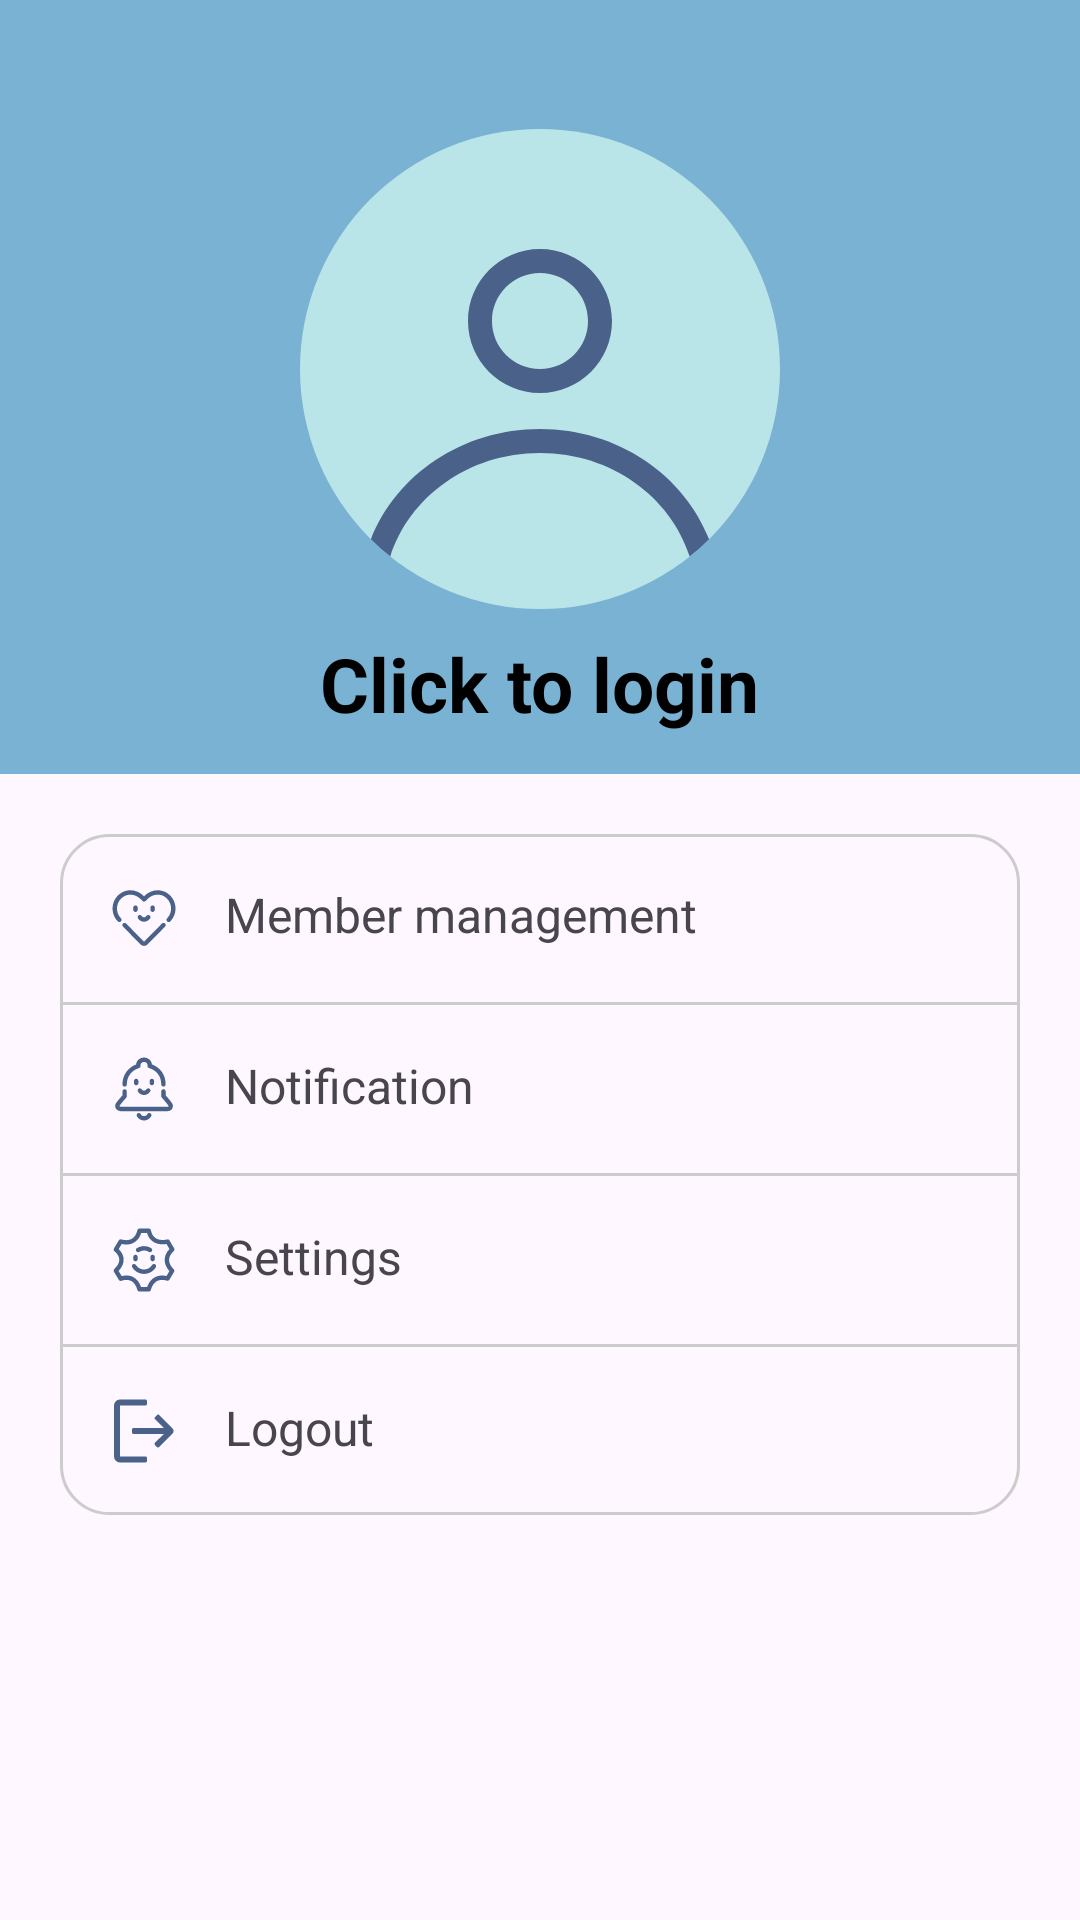

The Android layout XML behind this screen, and the referenced resources:
<!-- AndroidManifest.xml: application theme Theme.MediCare -->
<!-- res/layout/fragment_me.xml -->
<?xml version="1.0" encoding="utf-8"?>
<LinearLayout xmlns:android="http://schemas.android.com/apk/res/android"
    android:layout_width="match_parent"
    android:layout_height="match_parent"
    xmlns:app="http://schemas.android.com/apk/res-auto"
    android:orientation="vertical">

    
    <LinearLayout
        android:id="@+id/loginArea"
        android:layout_width="match_parent"
        android:layout_height="0dp"
        android:layout_weight="0.5"
        android:gravity="center"
        android:orientation="vertical"
        android:background="@color/theme_primary_variant">

        <ImageView
            android:id="@+id/avatar"
            android:layout_width="match_parent"
            android:layout_height="160dp"
            android:layout_marginTop="30dp"
            app:srcCompat="@drawable/avatar" />

        <TextView
            android:id="@+id/textLogin"
            android:layout_width="wrap_content"
            android:layout_height="wrap_content"
            android:text="@string/clickToLogin"
            android:textSize="25sp"
            android:layout_marginTop="8dp"
            android:textColor="#000000"
            android:textStyle="bold" />
    </LinearLayout>

    
    <LinearLayout
        android:layout_width="match_parent"
        android:layout_height="0dp"
        android:layout_weight="0.7"
        android:layout_marginStart="20dp"
        android:layout_marginEnd="20dp"
        android:layout_marginTop="20dp">

        <LinearLayout
            android:layout_width="match_parent"
            android:layout_height="wrap_content"
            android:orientation="vertical"
            android:background="@drawable/rounded_box_background">

            <LinearLayout
                android:id="@+id/memberArea"
                android:layout_width="match_parent"
                android:layout_height="wrap_content"
                android:orientation="horizontal"
                android:padding="16dp">

                <ImageView
                    android:id="@+id/iconMember"
                    android:layout_width="24dp"
                    android:layout_height="24dp"
                    android:src="@drawable/ic_member" />

                <Space
                    android:layout_width="15dp"
                    android:layout_height="wrap_content" />

                <TextView
                    android:id="@+id/textMember"
                    android:layout_width="0dp"
                    android:layout_height="wrap_content"
                    android:layout_weight="1"
                    android:text="@string/memberManage"
                    android:textSize="16sp" />
            </LinearLayout>

            <View
                android:layout_width="match_parent"
                android:layout_height="1dp"
                android:background="#CCCCCC" />

            <LinearLayout
                android:id="@+id/notificationArea"
                android:layout_width="match_parent"
                android:layout_height="wrap_content"
                android:orientation="horizontal"
                android:padding="16dp">

                <ImageView
                    android:id="@+id/iconNotification"
                    android:layout_width="24dp"
                    android:layout_height="24dp"
                    android:src="@drawable/ic_notification" />

                <Space
                    android:layout_width="15dp"
                    android:layout_height="wrap_content" />

                <TextView
                    android:id="@+id/textNotification"
                    android:layout_width="0dp"
                    android:layout_height="wrap_content"
                    android:layout_weight="1"
                    android:text="@string/notification"
                    android:textSize="16sp" />
            </LinearLayout>

            <View
                android:layout_width="match_parent"
                android:layout_height="1dp"
                android:background="#CCCCCC" />

            <LinearLayout
                android:id="@+id/settingsArea"
                android:layout_width="match_parent"
                android:layout_height="wrap_content"
                android:orientation="horizontal"
                android:padding="16dp">

                <ImageView
                    android:id="@+id/iconSettings"
                    android:layout_width="24dp"
                    android:layout_height="24dp"
                    android:src="@drawable/ic_settings" />

                <Space
                    android:layout_width="15dp"
                    android:layout_height="wrap_content" />

                <TextView
                    android:id="@+id/textSettings"
                    android:layout_width="0dp"
                    android:layout_height="wrap_content"
                    android:layout_weight="1"
                    android:text="@string/settings"
                    android:textSize="16sp" />
            </LinearLayout>

            <View
                android:layout_width="match_parent"
                android:layout_height="1dp"
                android:background="#CCCCCC" />

            <LinearLayout
                android:id="@+id/logoutArea"
                android:layout_width="match_parent"
                android:layout_height="wrap_content"
                android:orientation="horizontal"
                android:padding="16dp">

                <ImageView
                    android:id="@+id/iconLogout"
                    android:layout_width="24dp"
                    android:layout_height="24dp"
                    android:src="@drawable/ic_log_out" />

                <Space
                    android:layout_width="15dp"
                    android:layout_height="wrap_content" />

                <TextView
                    android:id="@+id/textLogout"
                    android:layout_width="0dp"
                    android:layout_height="wrap_content"
                    android:layout_weight="1"
                    android:text="@string/logout"
                    android:textSize="16sp" />
            </LinearLayout>
    </LinearLayout>

    </LinearLayout>

</LinearLayout>
<!-- resources referenced by this layout -->
<resources>
  <color name="theme_primary_variant">#7AB2D3</color>
  <!-- drawable avatar (drawable) -->
  <vector xmlns:android="http://schemas.android.com/apk/res/android" android:height="512dp" android:viewportHeight="160" android:viewportWidth="160" android:width="512dp">
        
      <path android:fillColor="#B9E5E8" android:pathData="M80,0L80,0A80,80 0,0 1,160 80L160,80A80,80 0,0 1,80 160L80,160A80,80 0,0 1,0 80L0,80A80,80 0,0 1,80 0z"/>
        
      <path android:fillColor="#4A628A" android:fillType="evenOdd" android:pathData="M104,64C104,77.25 93.26,88 80,88C66.75,88 56,77.25 56,64C56,50.75 66.75,40 80,40C93.26,40 104,50.75 104,64ZM96,64C96,72.84 88.84,80 80,80C71.16,80 64,72.84 64,64C64,55.16 71.16,48 80,48C88.84,48 96,55.16 96,64Z"/>
        
      <path android:fillColor="#4A628A" android:pathData="M80,100C54.1,100 32.04,115.31 23.63,136.77C25.68,138.8 27.84,140.73 30.09,142.53C36.35,122.83 55.99,108 80,108C104.01,108 123.65,122.83 129.91,142.53C132.16,140.73 134.32,138.8 136.37,136.77C127.96,115.31 105.9,100 80,100Z"/>
      
  </vector>
  <!-- drawable ic_log_out (drawable) -->
  <vector xmlns:android="http://schemas.android.com/apk/res/android"
      android:width="32dp"
      android:height="32dp"
      android:viewportWidth="1024"
      android:viewportHeight="1024">
    <path
        android:pathData="M533.3,64a21.3,21.3 0,0 1,21.3 21.3v42.7a21.3,21.3 0,0 1,-21.3 21.3L170.7,149.3v725.3h362.7a21.3,21.3 0,0 1,21.3 21.3v42.7a21.3,21.3 0,0 1,-21.3 21.3L170.7,960a85.3,85.3 0,0 1,-85.2 -81.1L85.3,874.7L85.3,149.3a85.3,85.3 0,0 1,81.1 -85.2L170.7,64h362.7zM727.9,283.6l183.2,183.2a64,64 0,0 1,2.9 87.4l-2.9,3.1 -183.2,183.2a21.3,21.3 0,0 1,-30.2 0l-30.2,-30.2a21.3,21.3 0,0 1,0 -30.2L793,554.7L362.7,554.7a21.3,21.3 0,0 1,-21.3 -21.3v-42.7a21.3,21.3 0,0 1,21.3 -21.3h430.3l-125.4,-125.4a21.3,21.3 0,0 1,0 -30.2l30.2,-30.2a21.3,21.3 0,0 1,30.2 0z"
        android:fillColor="#4A628A"/>
  </vector>
  <!-- drawable ic_member: vector/xml drawable (drawable, 2043 chars, omitted) -->
  <!-- drawable ic_notification: vector/xml drawable (drawable, 2350 chars, omitted) -->
  <!-- drawable ic_settings: vector/xml drawable (drawable, 3032 chars, omitted) -->
  <!-- drawable rounded_box_background (drawable) -->
  <?xml version="1.0" encoding="utf-8"?>
  <layer-list xmlns:android="http://schemas.android.com/apk/res/android">
      <item>
          <shape
              android:shape="rectangle">
              <solid android:color="@android:color/transparent" /> 
              <corners
                  android:topLeftRadius="16dp"
                  android:topRightRadius="16dp"
                  android:bottomLeftRadius="16dp"
                  android:bottomRightRadius="16dp" /> 
              <stroke
                  android:width="1dp"
              android:color="#CCCCCC" /> 
          </shape>
      </item>
  </layer-list>
  <string name="clickToLogin">Click to login</string>
  <string name="logout">Logout</string>
  <string name="memberManage">Member management</string>
  <string name="notification">Notification</string>
  <string name="settings">Settings</string>
  <style name="Theme.MediCare" parent="Base.Theme.MediCare" />
  <style name="Base.Theme.MediCare" parent="Theme.Material3.DayNight.NoActionBar">
          
          
          <item name="colorPrimary">@color/theme_primary</item>
          <item name="colorPrimaryVariant">@color/theme_primary_variant</item>
          <item name="colorSecondary">@color/theme_primary</item>
          <item name="colorOnSecondary">@color/white</item>
  
  
      </style>
  <color name="theme_primary">#4A628A</color>
  <color name="white">#FFFFFFFF</color>
</resources>
